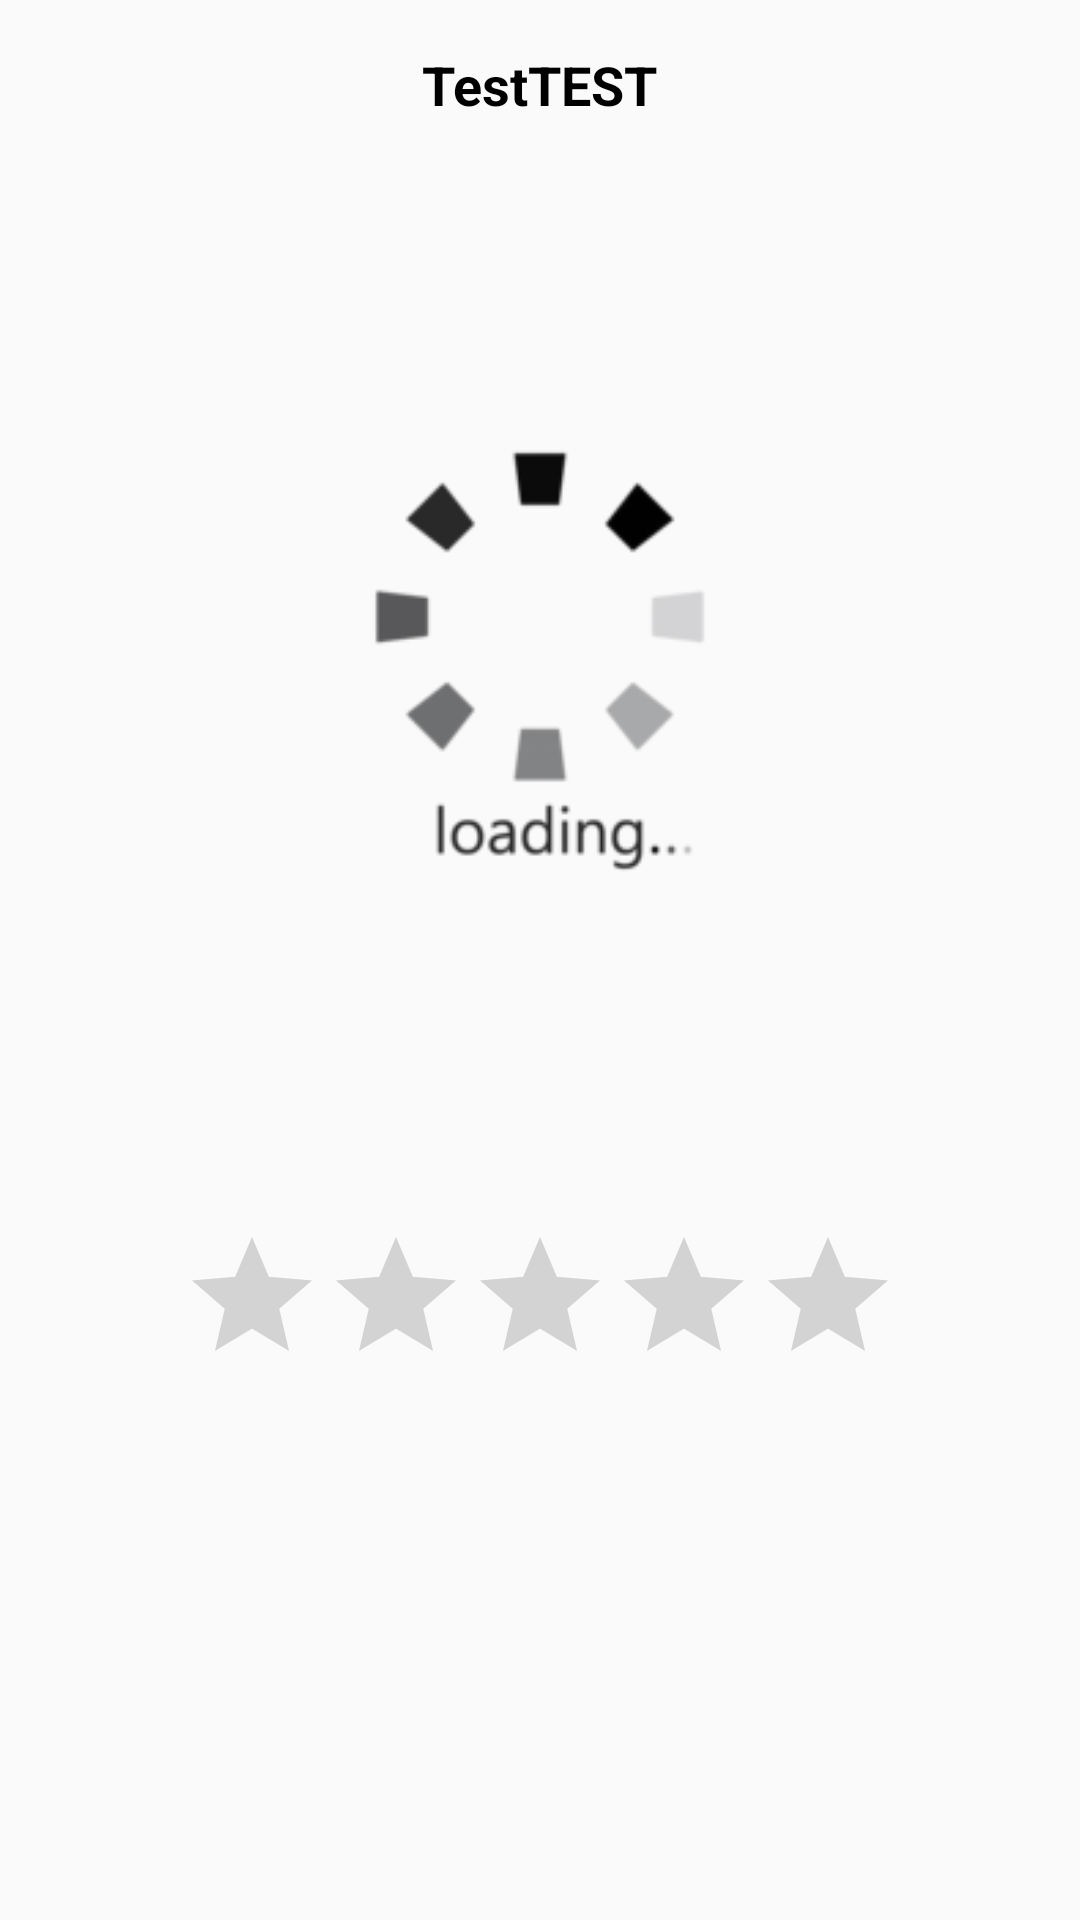

Android layout source for this screen:
<!-- AndroidManifest.xml: application theme Theme.LaRedouteBetaTest -->
<!-- res/layout/fragment_image_rating_input.xml -->
<?xml version="1.0" encoding="utf-8"?>
<LinearLayout
    xmlns:android="http://schemas.android.com/apk/res/android"
    android:layout_width="match_parent"
    android:layout_height="wrap_content"
    android:orientation="vertical"
    android:padding="16dp"
    android:layout_marginTop="40dp"
    android:id="@+id/imageRatingFragmentgroup">



    <TextView
        android:id="@+id/titleTextView"
        android:layout_width="wrap_content"
        android:layout_height="wrap_content"
        android:text="TestTEST"
        android:textStyle="bold"
        android:layout_gravity="center"
        android:textSize="18sp"
        android:textColor="#000" />

    <ImageView
        android:id="@+id/image_product"
        android:layout_width="fill_parent"
        android:layout_height="wrap_content"
        android:src="@drawable/loading" />

    <RatingBar
        android:id="@+id/ratingBar"
        android:layout_width="wrap_content"
        android:layout_gravity="center"

        android:layout_height="wrap_content"
        android:numStars="5"
        android:stepSize="1"
        android:layout_marginTop="8dp" />

</LinearLayout>
<!-- resources referenced by this layout -->
<resources>
  <!-- drawable loading: png bitmap (drawable, 9885 bytes) -->
  <style name="Theme.LaRedouteBetaTest" parent="Theme.AppCompat.DayNight.NoActionBar">
  
  
      </style>
</resources>
